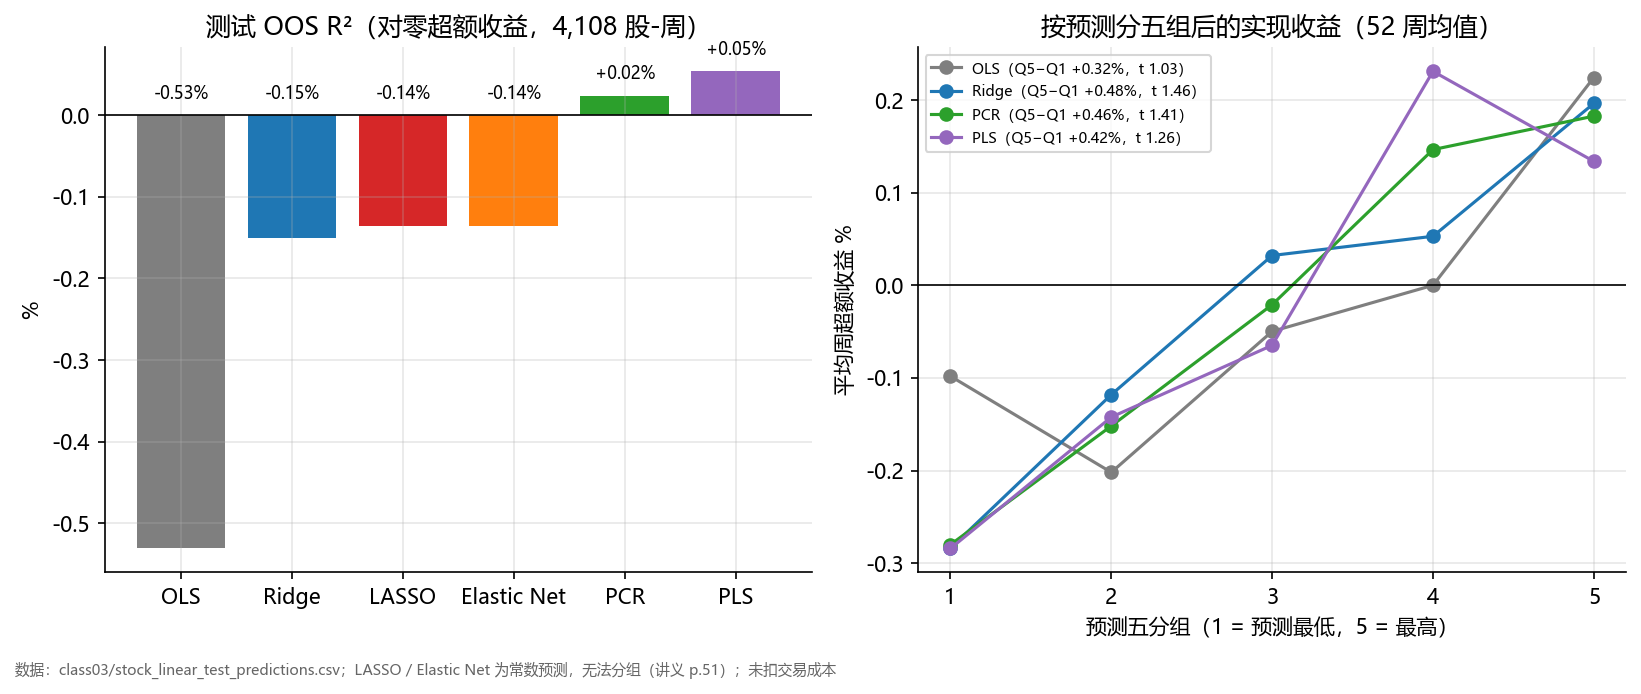

The table this chart was drawn from, first rows:
model, oos_r2_pct, sortable, Q1, Q2, Q3, Q4, Q5, spread_pct, t, spread_ref_pct, t_ref
OLS, -0.531, True, -0.098, -0.202, -0.05, 0.0, 0.225, 0.323, 1.03, 0.323, 1.03
Ridge, -0.151, True, -0.284, -0.118, 0.032, 0.053, 0.197, 0.481, 1.46, 0.481, 1.46
LASSO, -0.136, False, , , , , , , , , 
Elastic Net, -0.136, False, , , , , , , , , 
PCR, 0.024, True, -0.28, -0.152, -0.021, 0.147, 0.183, 0.463, 1.41, 0.463, 1.41
PLS, 0.054, True, -0.284, -0.142, -0.065, 0.231, 0.134, 0.418, 1.26, 0.418, 1.26
